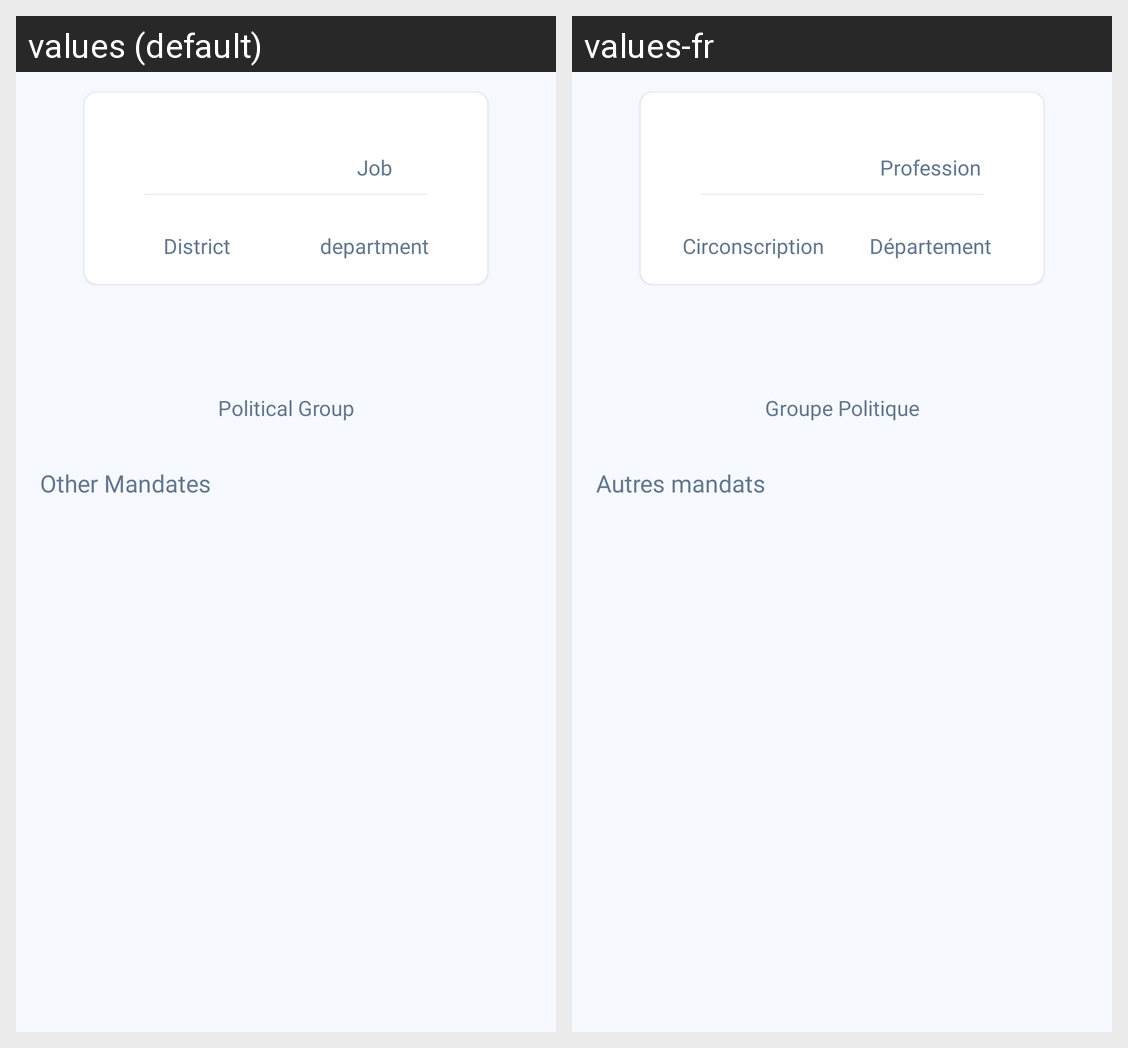

Strings drawn on this Android screen and how each of the app's shown locales translates them:
Android screen res/layout/fragment_deputy_information.xml rendered under 2 locales, left to right: values (default), values-fr. Device: Nexus 5 (rendered at 1080×1920; each locale shown at half size, 540×960, under a caption strip naming it); theme Theme.LegiInfo.
Strings drawn on this screen, with the default value and each locale's value (text and hints the layout hard-codes, and strings that could not be matched under every locale, appear in the picture but are not listed):

job
  values: Job
  values-fr: Profession

district
  values: District
  values-fr: Circonscription

department
  values: department
  values-fr: Département

political_group
  values: Political Group
  values-fr: Groupe Politique

other_mandates
  values: Other Mandates
  values-fr: Autres mandats
